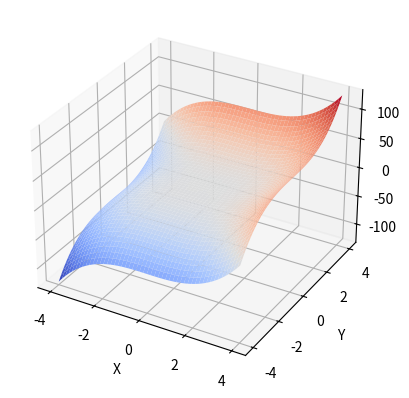

The script that saved this image:
#!/usr/bin/env python

import math
import matplotlib
import matplotlib.pyplot as plt
from matplotlib import cm

import numpy as np


tx = np.linspace(-4, 4, 200)
ty = np.linspace(-4, 4, 200)
xx, yy = np.meshgrid(tx, ty)
tz = xx**3 - xx/4 + yy**3 + yy/7
fig = plt.figure()
ax = fig.add_subplot(1, 1, 1, projection='3d')
ax.set_xlabel('X')
ax.set_ylabel('Y')
ax.set_zlabel('Z')
ax.plot_surface(xx, yy, tz, cmap=cm.coolwarm)
plt.savefig('dim2_3d.png')

x_pos = []
y_pos = []
x_direct = []
y_direct = []
y = 0
for x in np.linspace(-4, 4, 20):
    for y in np.linspace(-4, 4, 20):
        x_pos.append(x)
        y_pos.append(y)
        x_direct.append(3*x*x - 1/4)
        y_direct.append(3*y*y + 1/7)

fig = plt.figure()
ax = fig.add_subplot(1, 1, 1)
ax.quiver(x_pos, y_pos, x_direct, y_direct)
plt.savefig('dim2_gradient.png')

# save it all
plt.close(fig)
